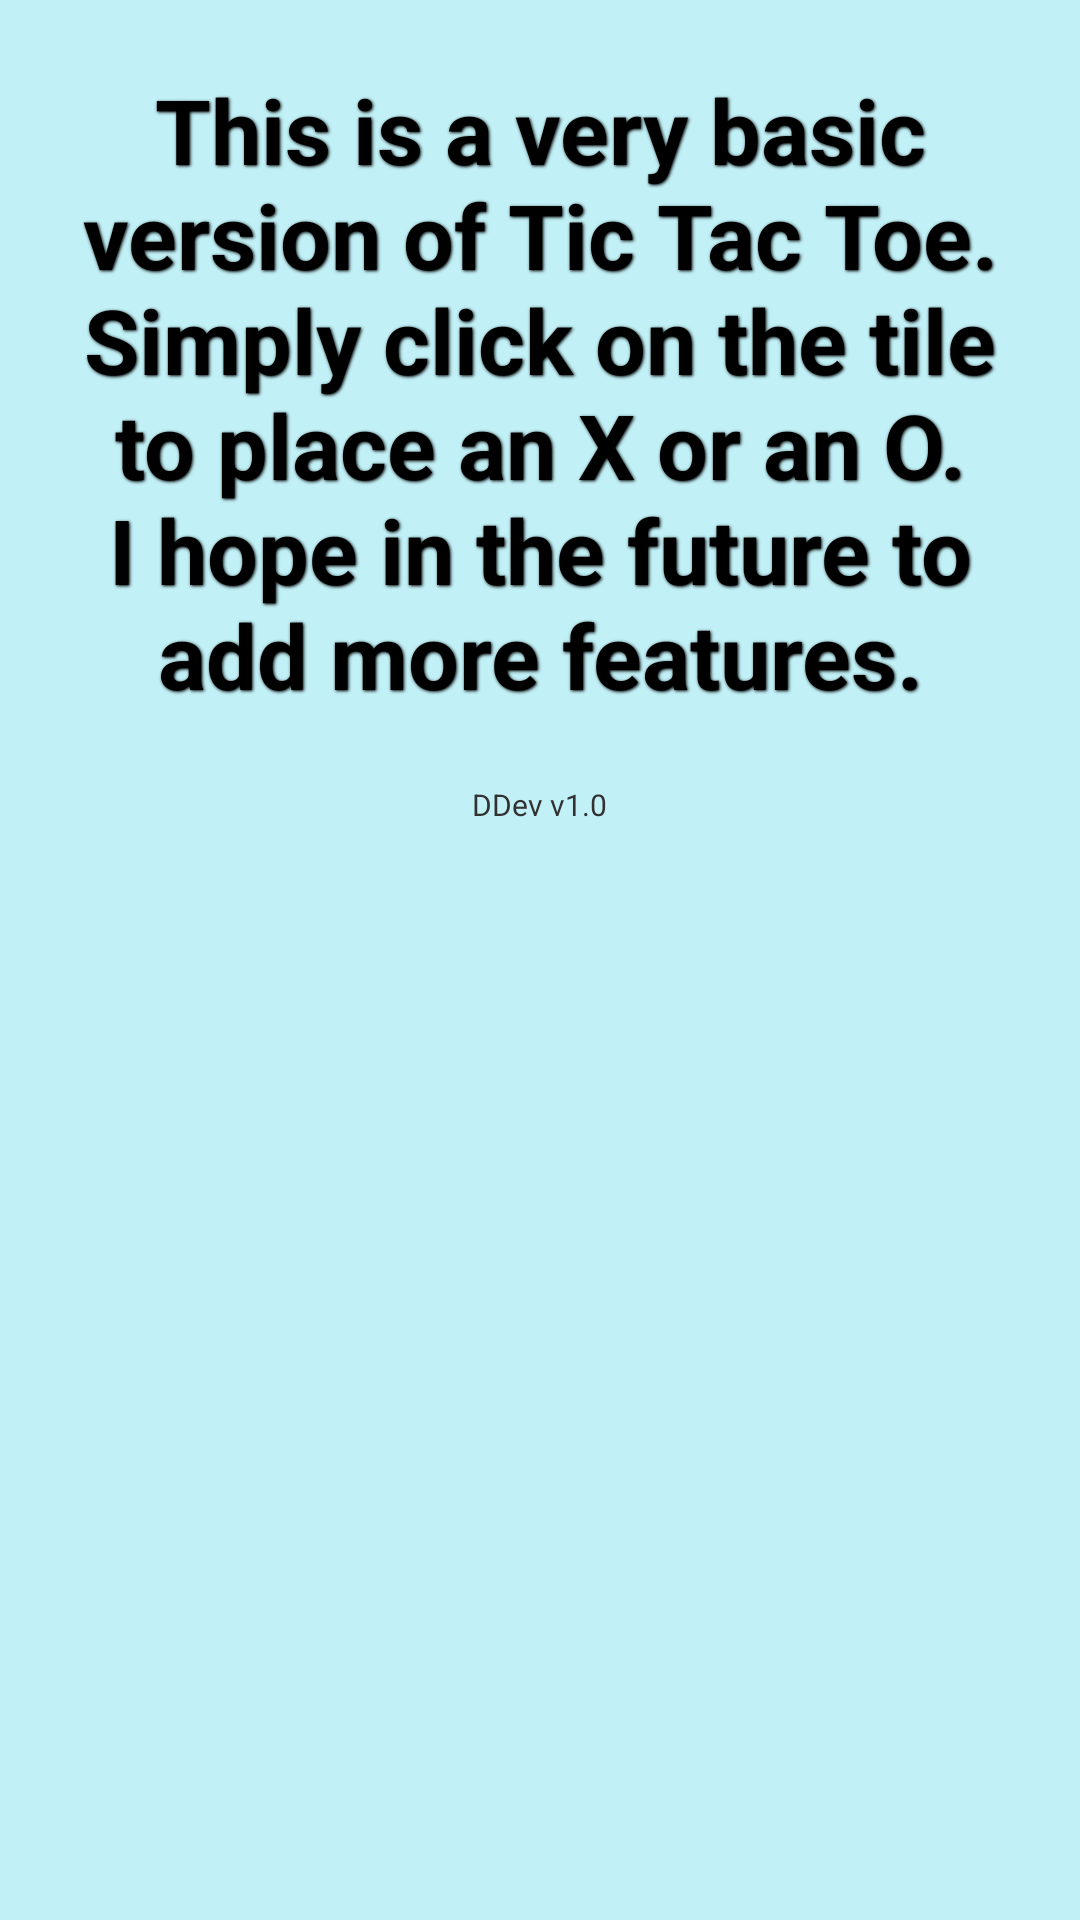

Write the Android layout XML for this screen, with the resource values it uses.
<!-- AndroidManifest.xml: application theme AppTheme -->
<!-- res/layout/about_screen.xml -->
<?xml version="1.0" encoding="utf-8"?>
<LinearLayout xmlns:android="http://schemas.android.com/apk/res/android"
    android:layout_width="match_parent"
    android:layout_height="match_parent"
    android:background="#C1F0F6"
    android:orientation="vertical" >

    <TextView
        android:id="@+id/textView1"
        style="@style/ButtonText"
        android:layout_width="wrap_content"
        android:layout_height="wrap_content"
        android:padding="20dp"
        android:text="@string/about"
        android:textColor="#000000" />

    <TextView
        android:id="@+id/tvCreator"
        android:layout_width="wrap_content"
        android:layout_height="wrap_content"
        android:layout_gravity="center"
        android:text="DDev v1.0"
        android:textSize="10dp" />

</LinearLayout>
<!-- resources referenced by this layout -->
<resources>
  <string name="about">This is a very basic version of Tic Tac Toe.  Simply click on the tile to place an X or an O.  I hope in the future to add more features.</string>
  <style name="ButtonText">
          <item name="android:layout_width">fill_parent</item>
          <item name="android:layout_height">wrap_content</item>
          <item name="android:textColor">#ffffff</item>
          <item name="android:gravity">center</item>
          <item name="android:layout_margin">3dp</item>
          <item name="android:textSize">30dp</item>
          <item name="android:textStyle">bold</item>
          <item name="android:shadowColor">#000000</item>
          <item name="android:shadowDx">1</item>
          <item name="android:shadowDy">1</item>
          <item name="android:shadowRadius">2</item>
      </style>
  <style name="AppTheme" parent="AppBaseTheme">
          
      </style>
  <style name="AppBaseTheme" parent="android:Theme.Light">
          
      </style>
</resources>
